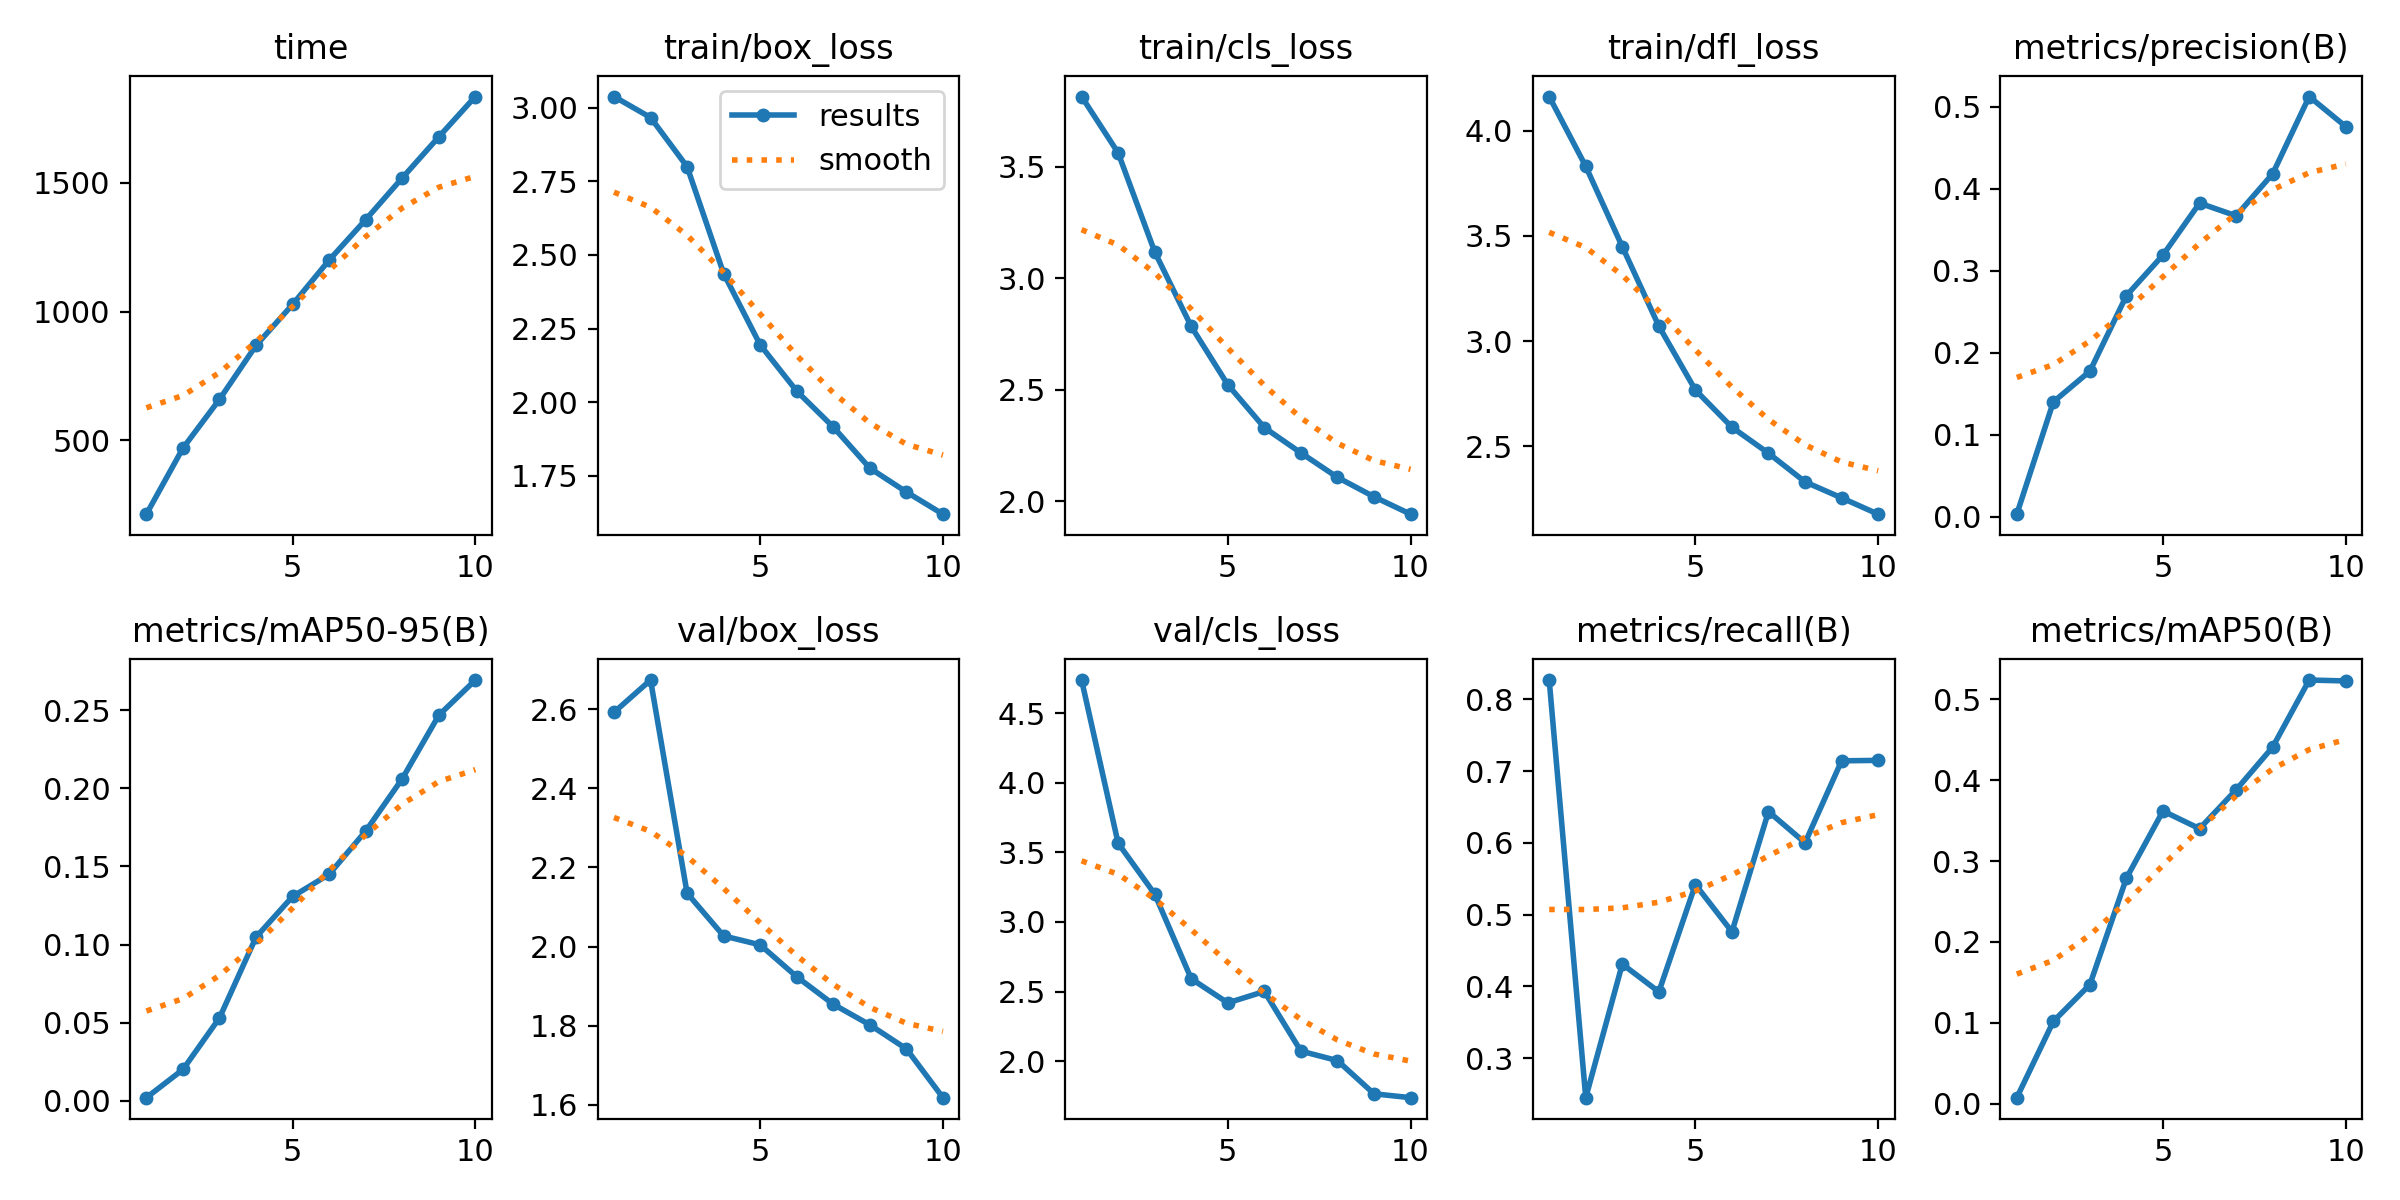

The table this chart was drawn from, first rows:
epoch, time, train/box_loss, train/cls_loss, train/dfl_loss, metrics/precision(B), metrics/recall(B), metrics/mAP50(B), metrics/mAP50-95(B), val/box_loss, val/cls_loss, val/dfl_loss, lr/pg0, lr/pg1, lr/pg2
1, 214.3, 3.038, 3.816, 4.162, 0.00306, 0.8268, 0.00725, 0.00202, 2.592, 4.737, 4.145, 0.07008, 0.003324, 0.003324
2, 470.4, 2.967, 3.563, 3.83, 0.1399, 0.2448, 0.1016, 0.02005, 2.674, 3.565, 3.573, 0.03943, 0.005998, 0.005998
3, 659.4, 2.8, 3.119, 3.448, 0.1774, 0.4309, 0.1472, 0.05307, 2.135, 3.201, 3.293, 0.008106, 0.008012, 0.008012
4, 868.5, 2.437, 2.784, 3.071, 0.2696, 0.3923, 0.279, 0.1047, 2.027, 2.592, 2.86, 0.00703, 0.00703, 0.00703
5, 1027, 2.195, 2.522, 2.767, 0.319, 0.5418, 0.3619, 0.1307, 2.004, 2.419, 2.846, 0.00604, 0.00604, 0.00604
6, 1199, 2.038, 2.33, 2.59, 0.3823, 0.476, 0.3401, 0.1449, 1.924, 2.501, 2.76, 0.00505, 0.00505, 0.00505
7, 1356, 1.916, 2.217, 2.467, 0.3668, 0.6435, 0.3881, 0.1726, 1.854, 2.073, 2.613, 0.00406, 0.00406, 0.00406
8, 1518, 1.776, 2.107, 2.331, 0.418, 0.6, 0.4411, 0.2061, 1.802, 2.005, 2.545, 0.00307, 0.00307, 0.00307
9, 1677, 1.695, 2.019, 2.255, 0.5122, 0.7142, 0.524, 0.2467, 1.741, 1.766, 2.5, 0.00208, 0.00208, 0.00208
10, 1833, 1.62, 1.941, 2.177, 0.4757, 0.7149, 0.5229, 0.2692, 1.618, 1.738, 2.372, 0.00109, 0.00109, 0.00109
